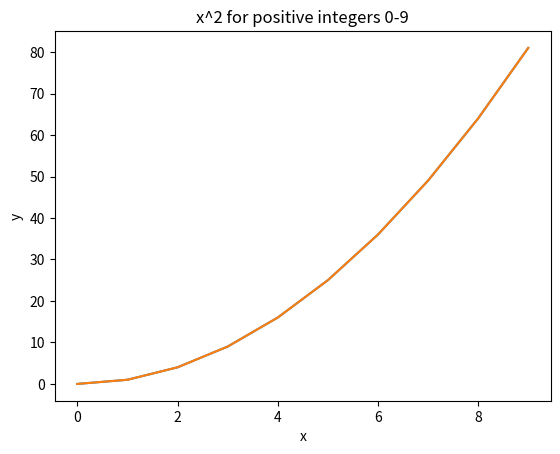

Generate this figure with matplotlib:
import matplotlib.pyplot as plt

numbers = list(range(10))

squares = [numbers**2 for numbers in numbers]

print(numbers)
print(squares)

plt.plot(numbers,squares)
plt.show()
plt.plot(numbers,squares)
plt.title("x^2 for positive integers 0-9")
plt.xlabel("x")
plt.ylabel("y")
plt.show()


